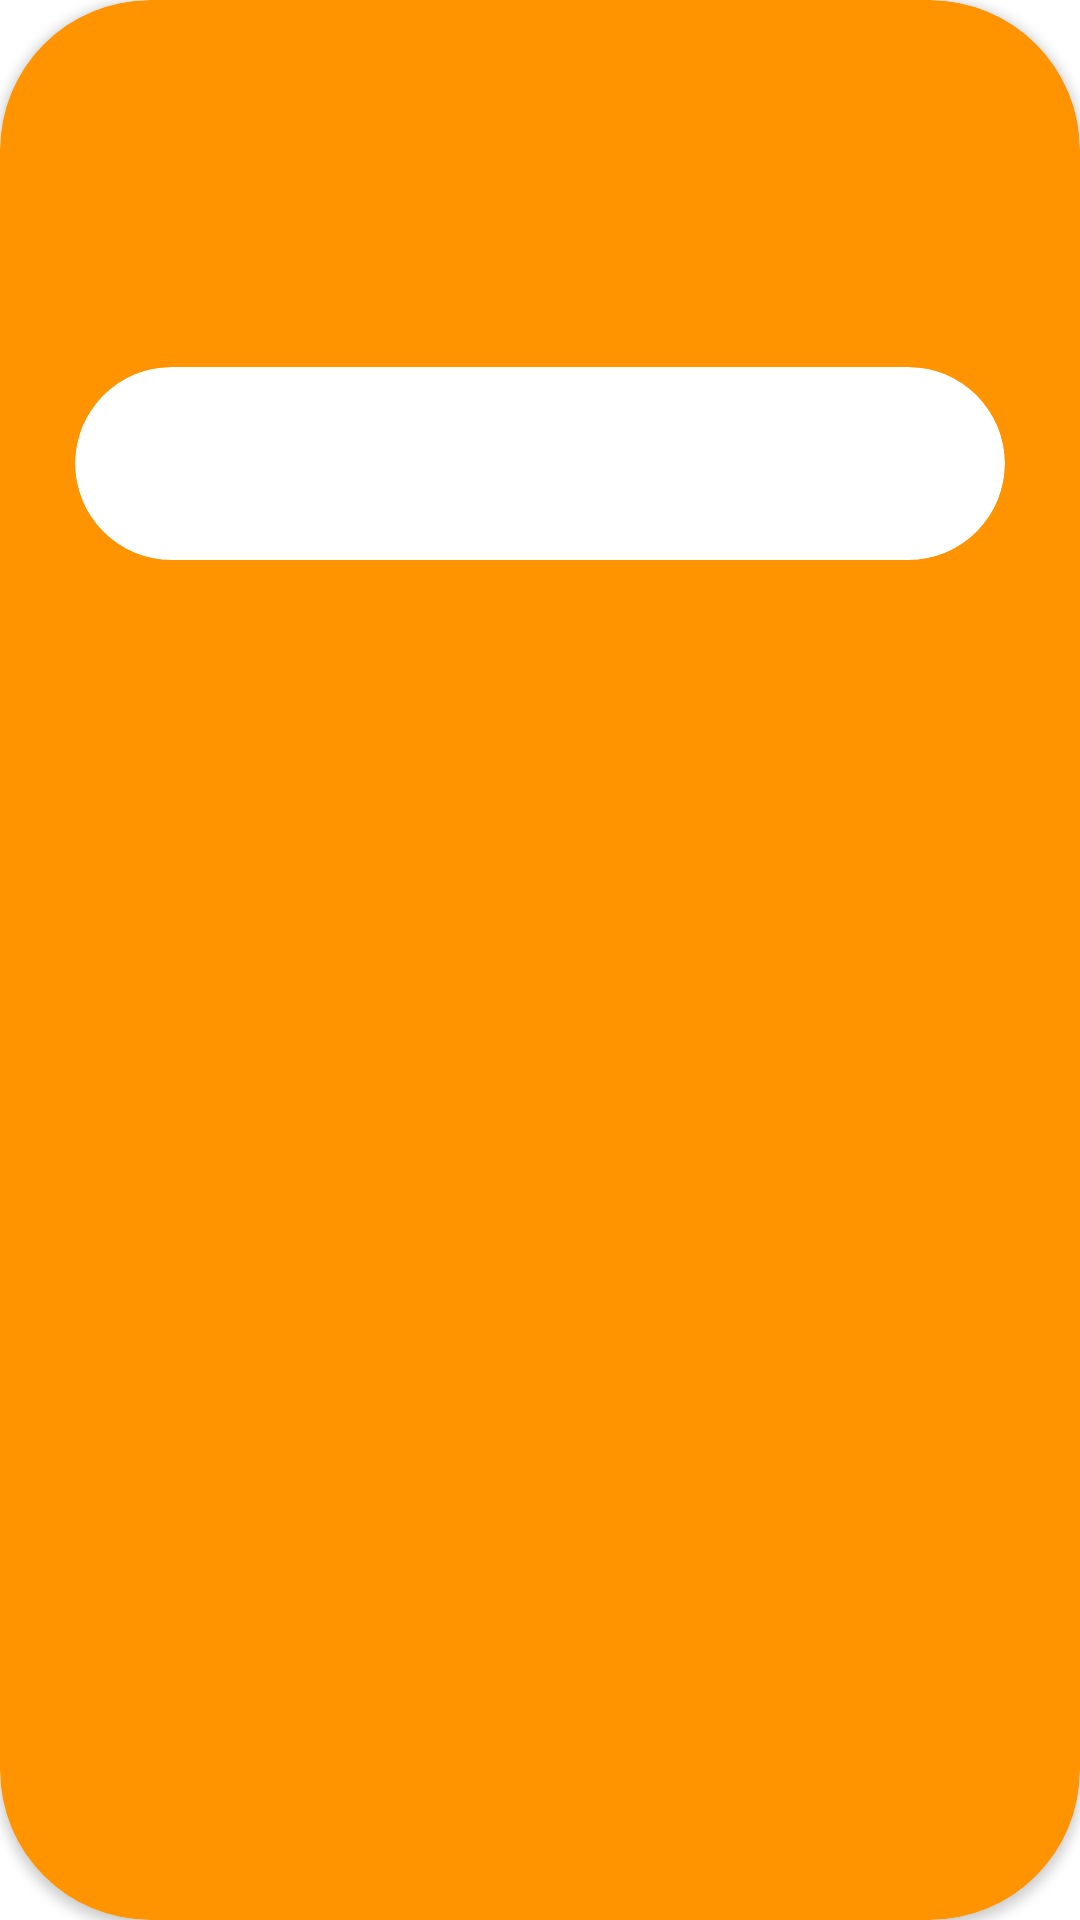

Layout XML and referenced resources for this Android screen:
<!-- AndroidManifest.xml: application theme Theme.IozhProject -->
<!-- res/layout/post_item.xml -->
<?xml version="1.0" encoding="utf-8"?>
<androidx.cardview.widget.CardView
    xmlns:android="http://schemas.android.com/apk/res/android"
    xmlns:app="http://schemas.android.com/apk/res-auto"
    android:layout_width="match_parent"
    android:layout_height="wrap_content"
    android:layout_marginBottom="8dp"
    android:padding="16dp"
    app:cardCornerRadius="50dp"
    app:cardElevation="2dp"
    app:cardBackgroundColor="@color/gold">

    <LinearLayout
        android:layout_width="match_parent"
        android:layout_height="wrap_content"
        android:orientation="vertical"
        android:padding="10dp"
        android:gravity="center">

        <TextView
            android:id="@+id/titleTextView"
            android:layout_width="wrap_content"
            android:layout_height="wrap_content"
            style="@style/customtext"
            android:layout_margin="10dp"
            android:padding="20dp"
            android:textSize="28sp"
            android:textColor="@color/white"
            android:textStyle="bold"
            android:gravity="center"/>

        <androidx.cardview.widget.CardView
            android:layout_width="match_parent"
            android:layout_height="wrap_content"
            android:layout_margin="15dp"
            android:padding="10dp"
            app:cardCornerRadius="50dp"
            app:cardBackgroundColor="@color/white"
            app:cardElevation="0dp">

            <TextView
                android:id="@+id/descriptionTextView"
                android:layout_width="match_parent"
                android:layout_height="wrap_content"
                android:textSize="18sp"
                android:textColor="@color/gold"
                style="@style/customtext"
                android:padding="20dp"
                android:ellipsize="end"
                android:textAlignment="viewStart"/>

        </androidx.cardview.widget.CardView>

    </LinearLayout>
</androidx.cardview.widget.CardView>
<!-- resources referenced by this layout -->
<resources>
  <color name="gold">#FF9400</color>
  <color name="white">#FFFFFFFF</color>
  <style name="customtext" parent="TextAppearance.AppCompat.Display1">
          <item name="android:textStyle">bold</item>
      </style>
  <style name="Theme.IozhProject" parent="Theme.MaterialComponents.DayNight.DarkActionBar">
          
          <item name="colorPrimary">@color/purple_500</item>
          <item name="colorPrimaryVariant">@color/purple_700</item>
          <item name="colorOnPrimary">@color/white</item>
          
          <item name="colorSecondary">@color/teal_200</item>
          <item name="colorSecondaryVariant">@color/teal_700</item>
          <item name="colorOnSecondary">@color/black</item>
          
          <item name="android:statusBarColor">@color/black</item>
          
      </style>
  <color name="purple_500">#FF6200EE</color>
  <color name="purple_700">#FF3700B3</color>
  <color name="teal_200">#FF03DAC5</color>
  <color name="teal_700">#FF018786</color>
  <color name="black">#FF000000</color>
</resources>
